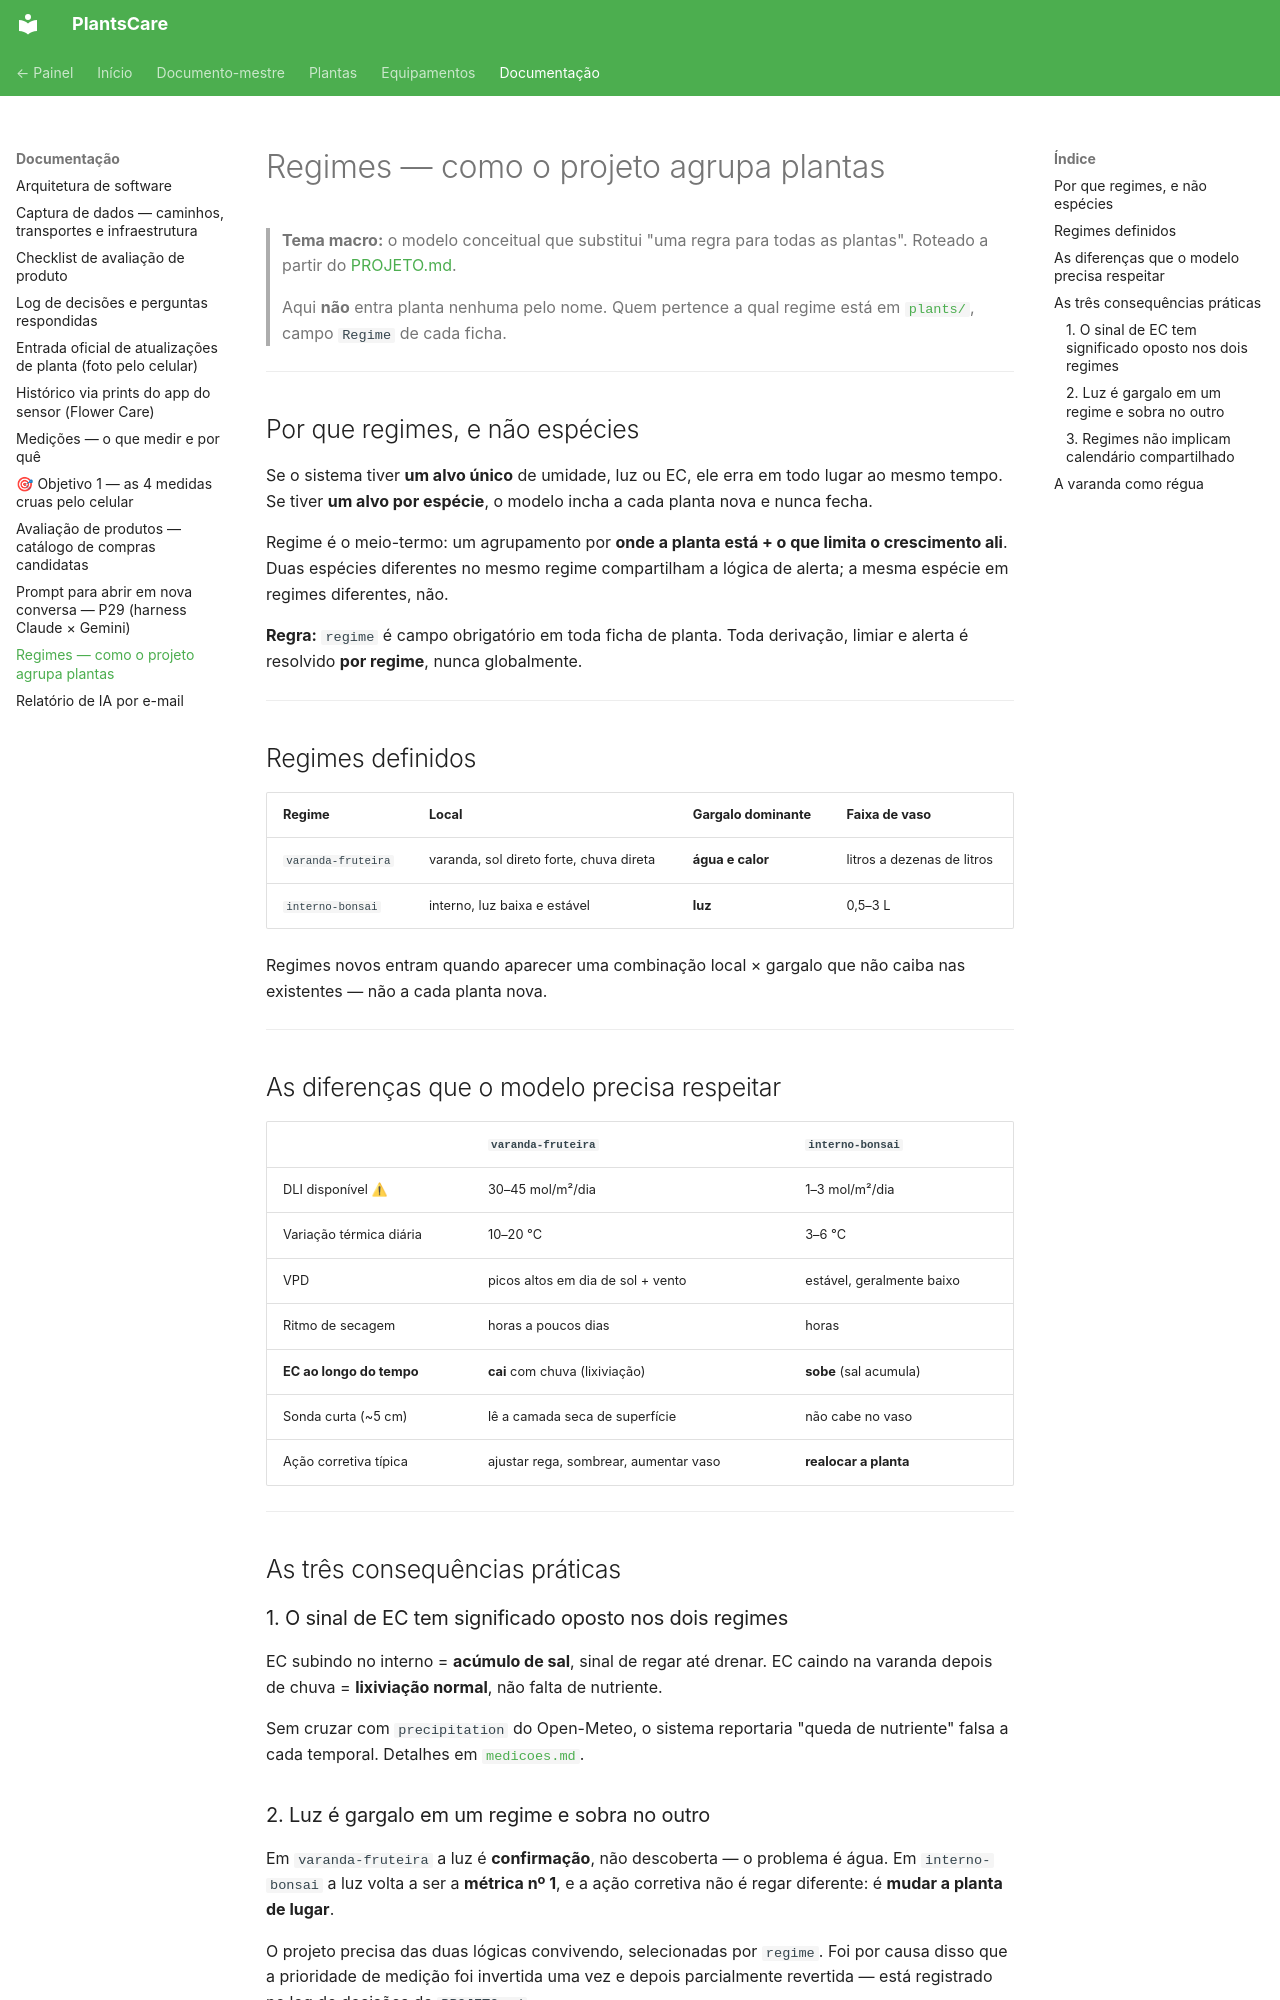

repository: gfvdata-web/PlantsCare-publico · page: docs/regimes/index.html · generator: mkdocs

# Regimes — como o projeto agrupa plantas

> **Tema macro:** o modelo conceitual que substitui "uma regra para todas as plantas".
> Roteado a partir do [PROJETO.md](../PROJETO.md).
>
> Aqui **não** entra planta nenhuma pelo nome. Quem pertence a qual regime está em
> [`plants/`](../plants/README.md), campo `Regime` de cada ficha.

---

## Por que regimes, e não espécies

Se o sistema tiver **um alvo único** de umidade, luz ou EC, ele erra em todo lugar ao mesmo
tempo. Se tiver **um alvo por espécie**, o modelo incha a cada planta nova e nunca fecha.

Regime é o meio-termo: um agrupamento por **onde a planta está + o que limita o crescimento
ali**. Duas espécies diferentes no mesmo regime compartilham a lógica de alerta; a mesma
espécie em regimes diferentes, não.

**Regra:** `regime` é campo obrigatório em toda ficha de planta. Toda derivação, limiar e
alerta é resolvido **por regime**, nunca globalmente.

---

## Regimes definidos

| Regime | Local | Gargalo dominante | Faixa de vaso |
|---|---|---|---|
| `varanda-fruteira` | varanda, sol direto forte, chuva direta | **água e calor** | litros a dezenas de litros |
| `interno-bonsai` | interno, luz baixa e estável | **luz** | 0,5–3 L |

Regimes novos entram quando aparecer uma combinação local × gargalo que não caiba nas
existentes — não a cada planta nova.

---

## As diferenças que o modelo precisa respeitar

| | `varanda-fruteira` | `interno-bonsai` |
|---|---|---|
| DLI disponível ⚠ | 30–45 mol/m²/dia | 1–3 mol/m²/dia |
| Variação térmica diária | 10–20 °C | 3–6 °C |
| VPD | picos altos em dia de sol + vento | estável, geralmente baixo |
| Ritmo de secagem | horas a poucos dias | horas |
| **EC ao longo do tempo** | **cai** com chuva (lixiviação) | **sobe** (sal acumula) |
| Sonda curta (~5 cm) | lê a camada seca de superfície | não cabe no vaso |
| Ação corretiva típica | ajustar rega, sombrear, aumentar vaso | **realocar a planta** |

---

## As três consequências práticas

### 1. O sinal de EC tem significado oposto nos dois regimes

EC subindo no interno = **acúmulo de sal**, sinal de regar até drenar.
EC caindo na varanda depois de chuva = **lixiviação normal**, não falta de nutriente.

Sem cruzar com `precipitation` do Open-Meteo, o sistema reportaria "queda de nutriente" falsa
a cada temporal. Detalhes em [`medicoes.md`](medicoes.md).

### 2. Luz é gargalo em um regime e sobra no outro

Em `varanda-fruteira` a luz é **confirmação**, não descoberta — o problema é água.
Em `interno-bonsai` a luz volta a ser a **métrica nº 1**, e a ação corretiva não é regar
diferente: é **mudar a planta de lugar**.

O projeto precisa das duas lógicas convivendo, selecionadas por `regime`. Foi por causa disso
que a prioridade de medição foi invertida uma vez e depois parcialmente revertida — está
registrado no log de decisões do `PROJETO.md`.
